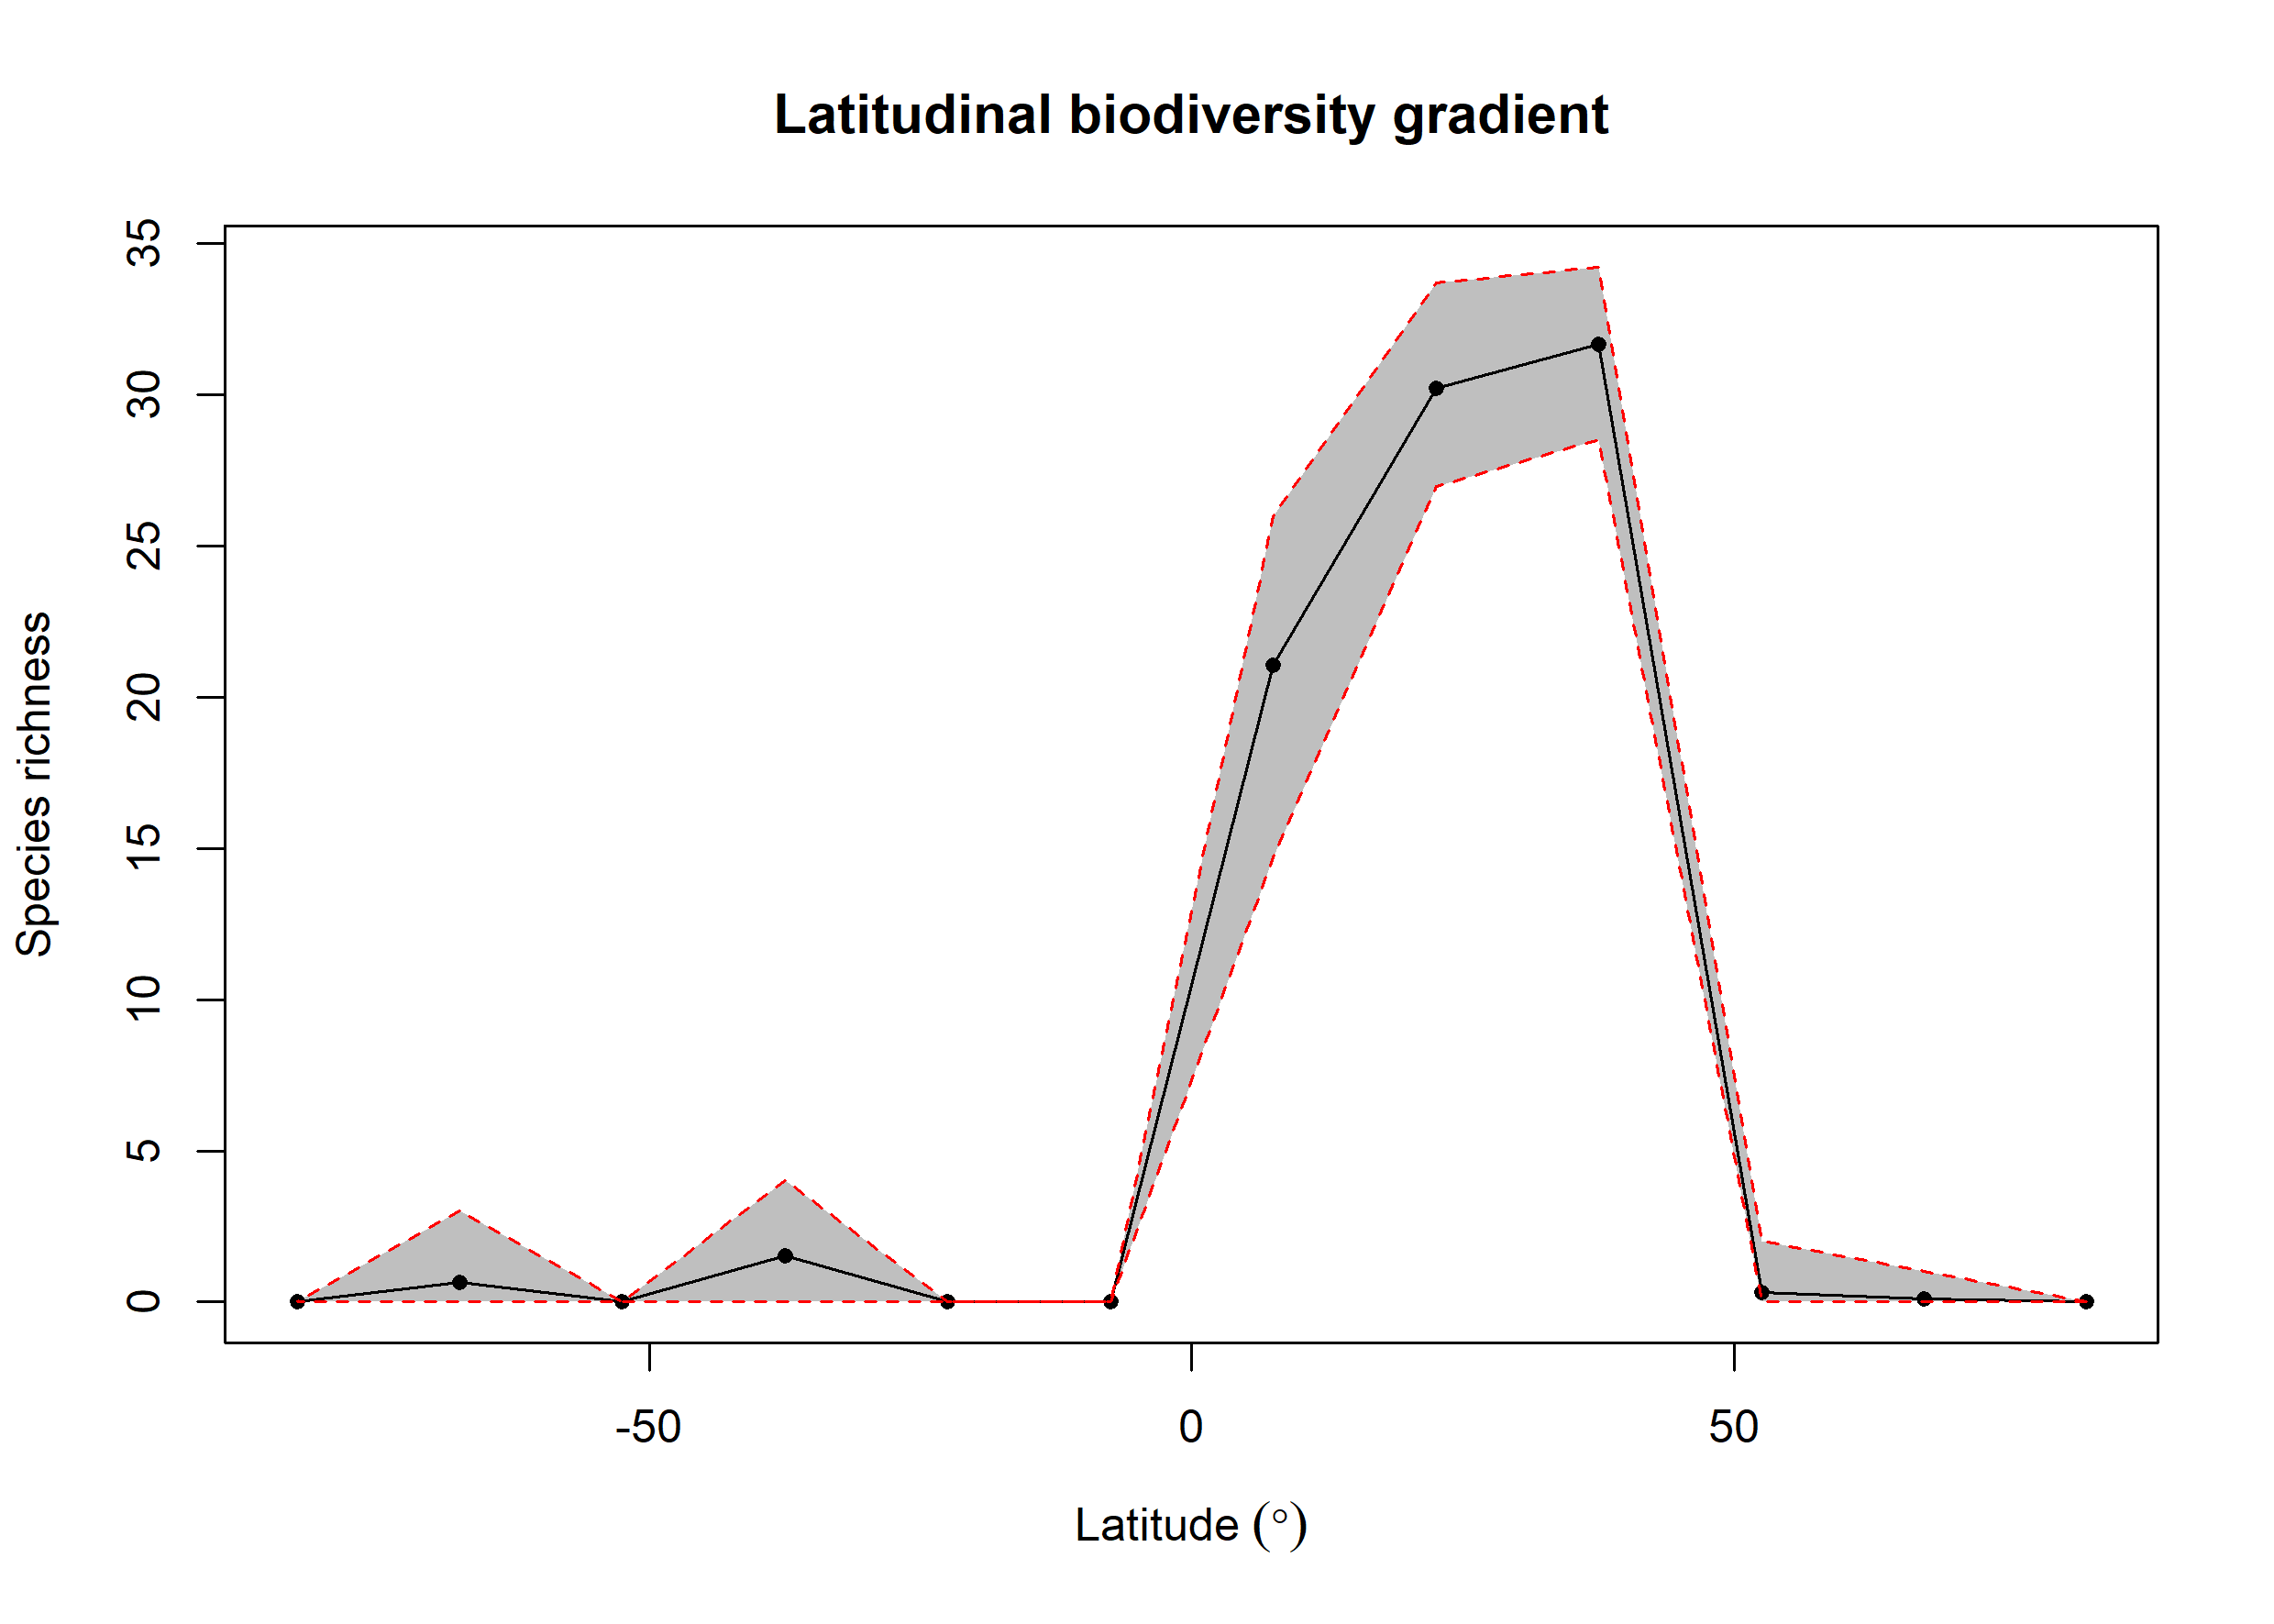

The file beside this chart, header and first rows:
bin, max, min, mid, hemisphere, mean_richness, CI.Lower, CI.Upper
1, 90, 75, 82.5, N, 0.02, 0, 0
2, 75, 60, 67.5, N, 0.11, 0, 1
3, 60, 45, 52.5, N, 0.31, 0, 2
4, 45, 30, 37.5, N, 31.69, 28.52, 34.23
5, 30, 15, 22.5, N, 30.23, 26.98, 33.7
6, 15, 0, 7.5, N, 21.07, 14.69, 25.96
7, 0, -15, -7.5, S, NA, NA, NA
8, -15, -30, -22.5, S, NA, NA, NA
9, -30, -45, -37.5, S, 1.53, 0, 4
10, -45, -60, -52.5, S, NA, NA, NA
11, -60, -75, -67.5, S, 0.64, 0, 3
12, -75, -90, -82.5, S, NA, NA, NA
